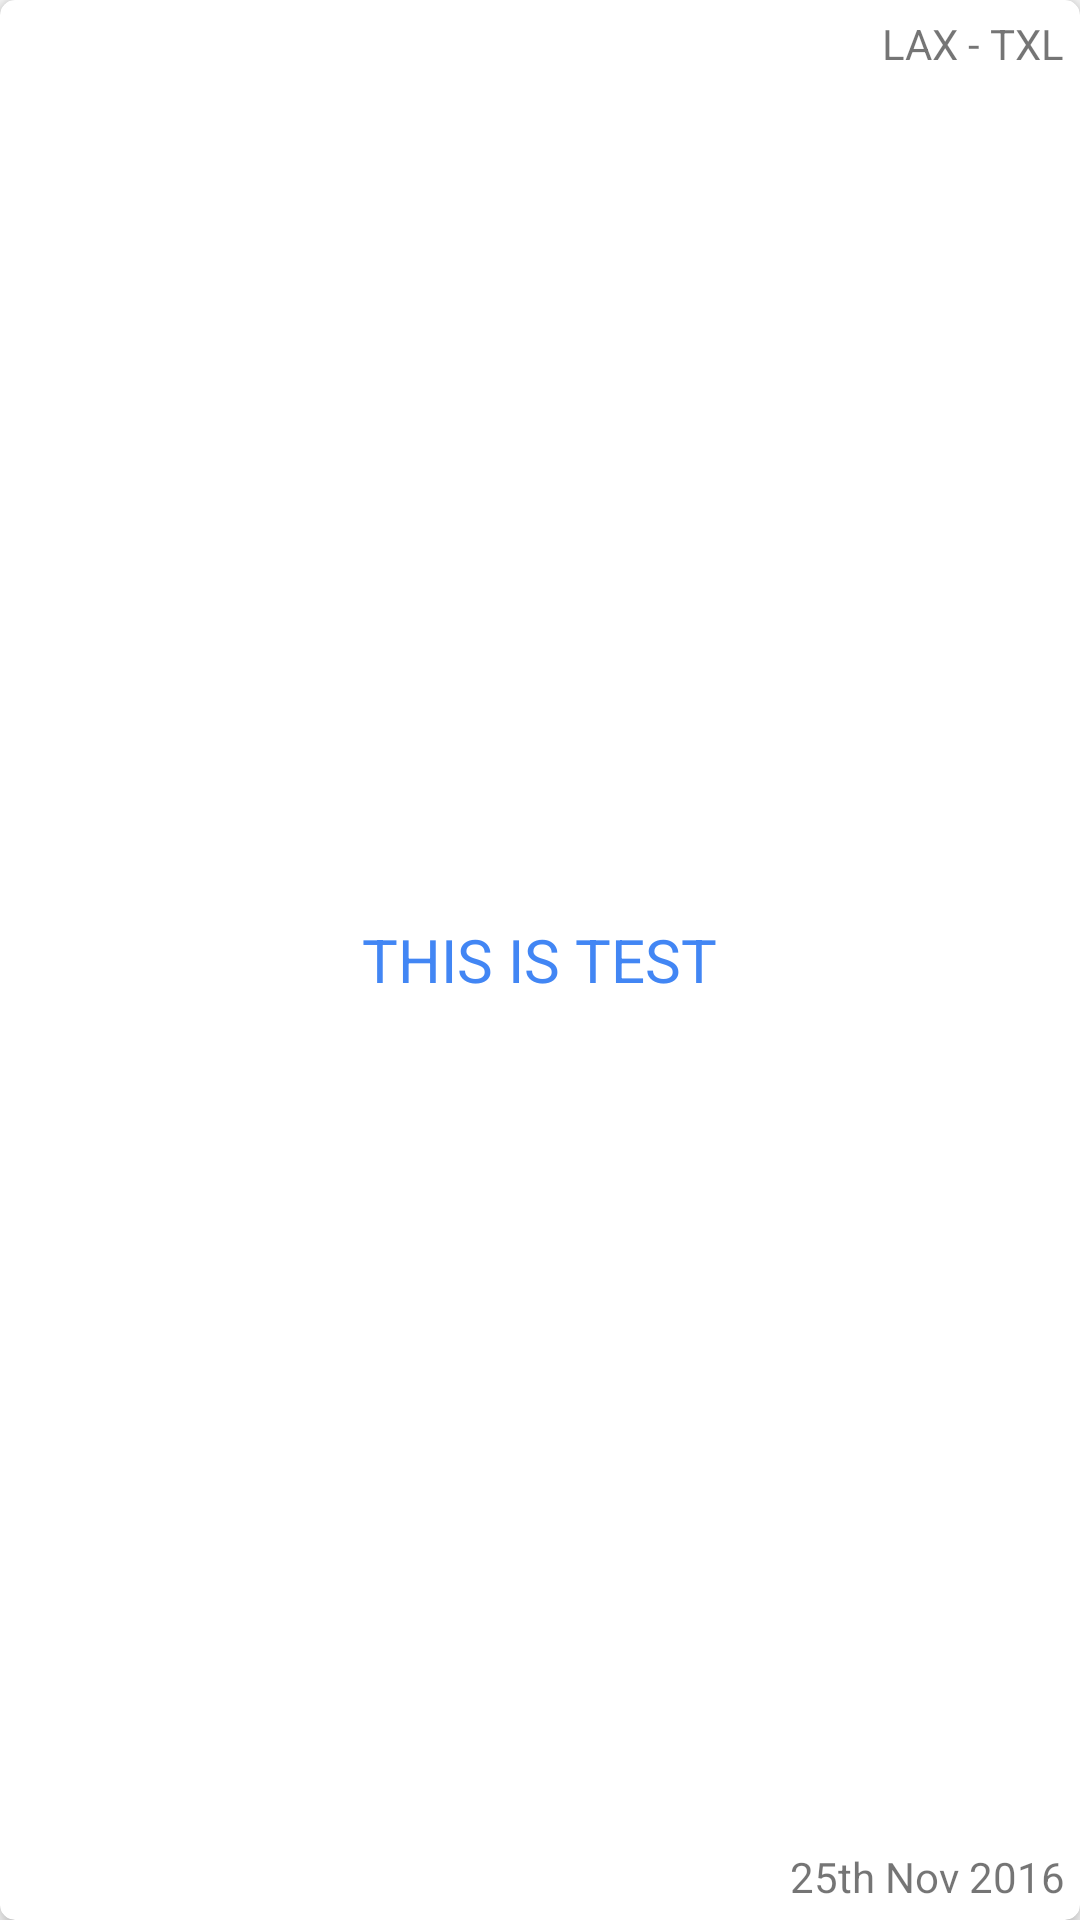

This screen was rendered from an Android layout file. Write that file and the resources it references.
<!-- AndroidManifest.xml: application theme AppTheme -->
<!-- res/layout/arrival_card.xml -->
<?xml version="1.0" encoding="utf-8"?>
<android.support.v7.widget.CardView xmlns:android="http://schemas.android.com/apk/res/android"
    xmlns:card_view="http://schemas.android.com/apk/res-auto"
    xmlns:app="http://schemas.android.com/apk/res-auto"
    android:layout_width="match_parent"
    android:layout_centerHorizontal="true"
    app:cardCornerRadius="5dp"
    android:layout_marginTop="20dp"
    android:layout_height="90dp"
    card_view:cardUseCompatPadding="false"
    android:translationZ="2dp"
    android:id="@+id/cv">

    <RelativeLayout
        android:layout_width="match_parent"
        android:layout_height="match_parent">

        <ImageView
            android:id="@+id/airberlinImage"
            android:src="@drawable/airberlin"
            android:layout_centerVertical="true"
            android:layout_width="75dp"
            android:layout_height="75dp" />

        <TextView
            android:id="@+id/flightCode"
            android:text="THIS IS TEST"
            android:textSize="20sp"
            android:textColor="#4286f4"
            android:layout_centerInParent="true"
            android:layout_width="wrap_content"
            android:layout_height="wrap_content" />

        <TextView

            android:id="@+id/airport_to_airport"
            android:layout_marginTop="5dp"
            android:layout_marginEnd="5dp"
            android:layout_alignParentEnd="true"
            android:layout_alignParentTop="true"
            android:text="LAX - TXL"
            android:layout_width="wrap_content"
            android:layout_height="wrap_content" />

        <TextView
            android:id="@+id/arrivalDate"
            android:text="25th Nov 2016"
            android:layout_alignParentEnd="true"
            android:layout_alignParentBottom="true"
            android:layout_marginBottom="5dp"
            android:layout_marginEnd="5dp"
            android:layout_width="wrap_content"
            android:layout_height="wrap_content" />
    </RelativeLayout>
    </android.support.v7.widget.CardView>
<!-- resources referenced by this layout -->
<resources>
  <style name="AppTheme" parent="Theme.AppCompat.Light.DarkActionBar">
          
          <item name="colorPrimary">@color/primary</item>
          <item name="colorPrimaryDark">@color/primary_dark</item>
          <item name="colorAccent">@color/accent</item>
      </style>
  <color name="primary">#F44336</color>
  <color name="primary_dark">#D32F2F</color>
  <color name="accent">#FF5722</color>
</resources>
